The GitHub repository ChrisJFarr/GoodwillComputerVision contains a labelled image folder "type_data" with 13 categories: mens jeans, mens pants, mens shirts, mens shorts, sweats, t-shirts, womens dresses, womens jeans, womens pants, womens shirts, womens shorts, womens skirts, womens sleeveless shirts. Examples follow, each with its label.

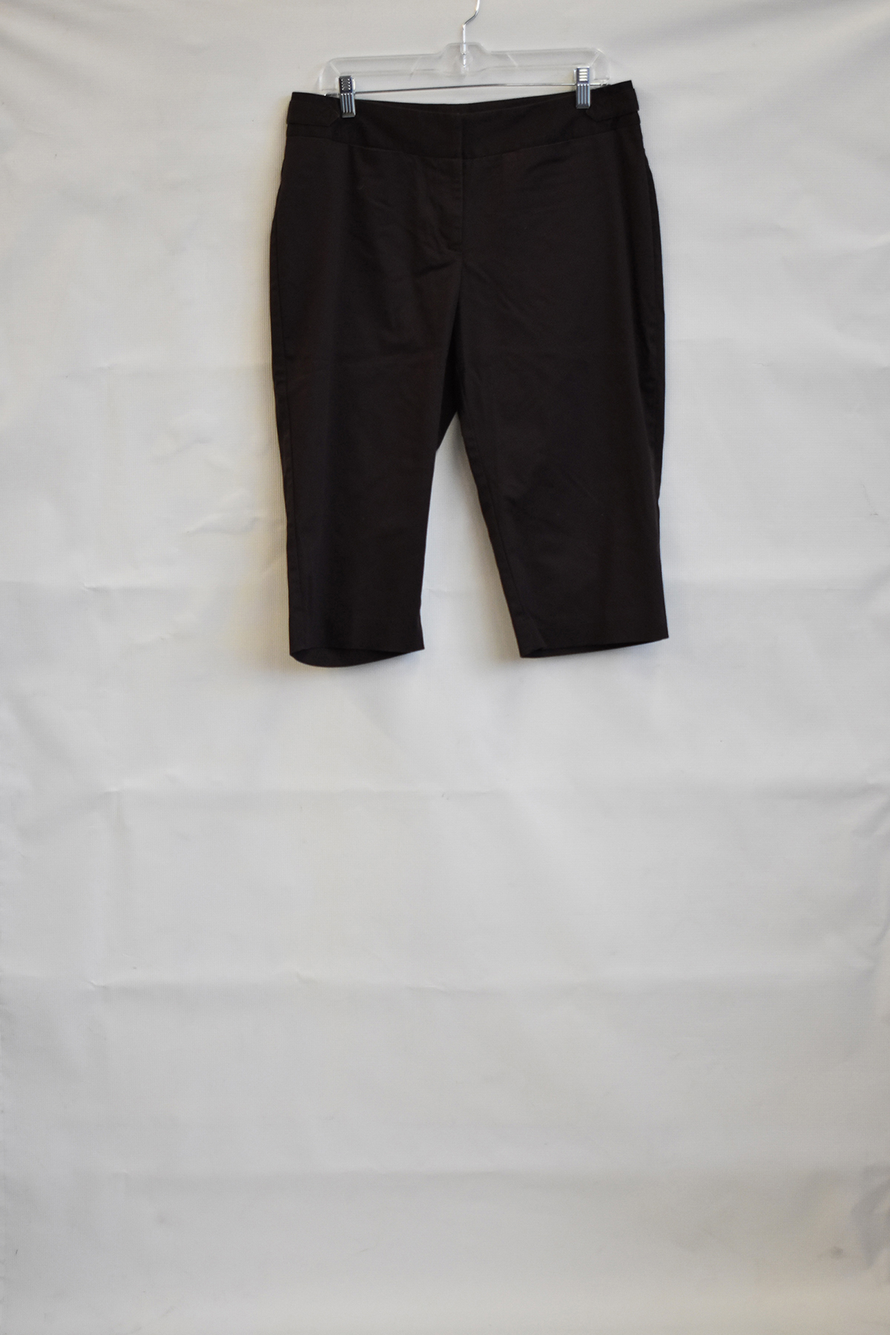
Label: womens pants

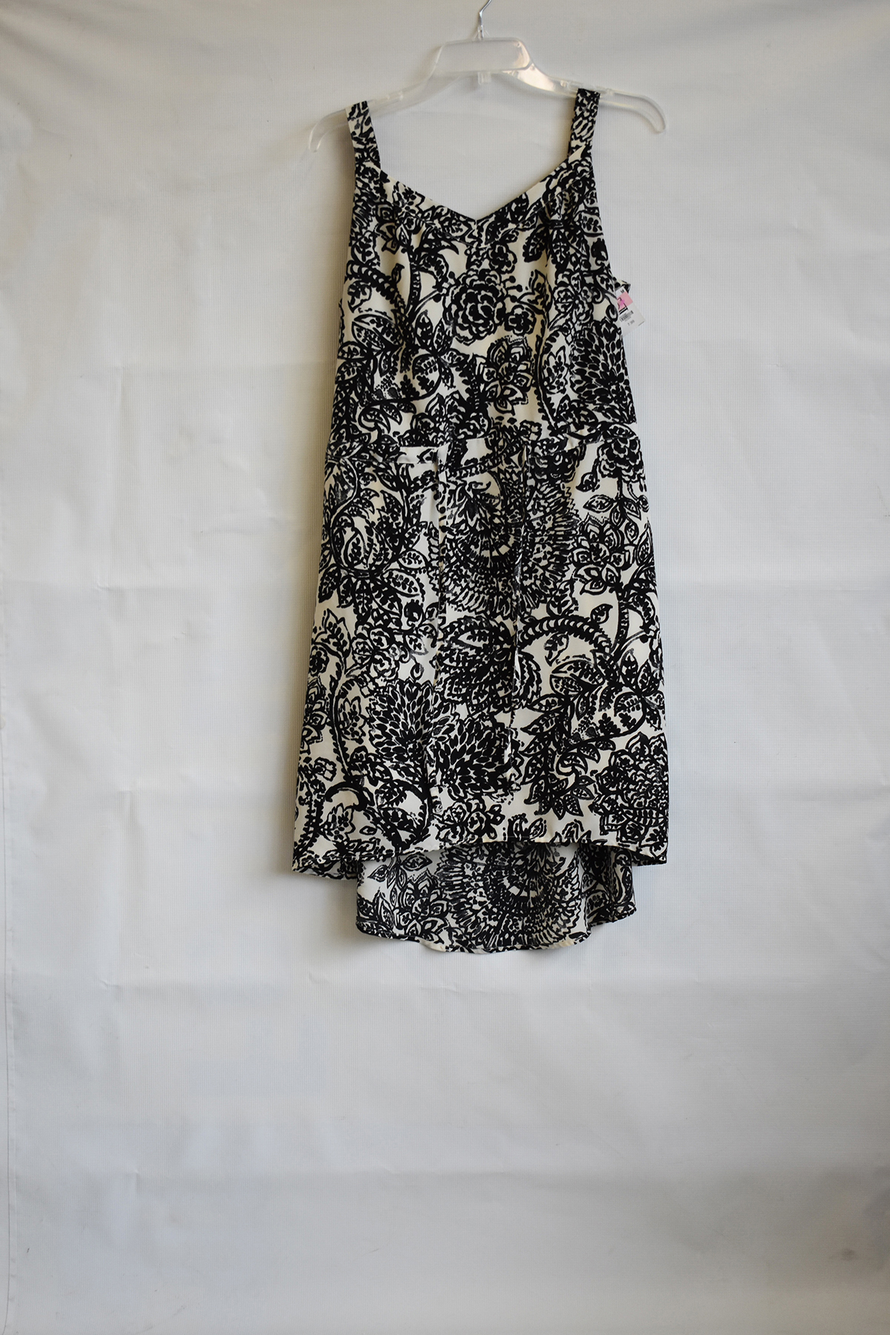
Label: womens dresses

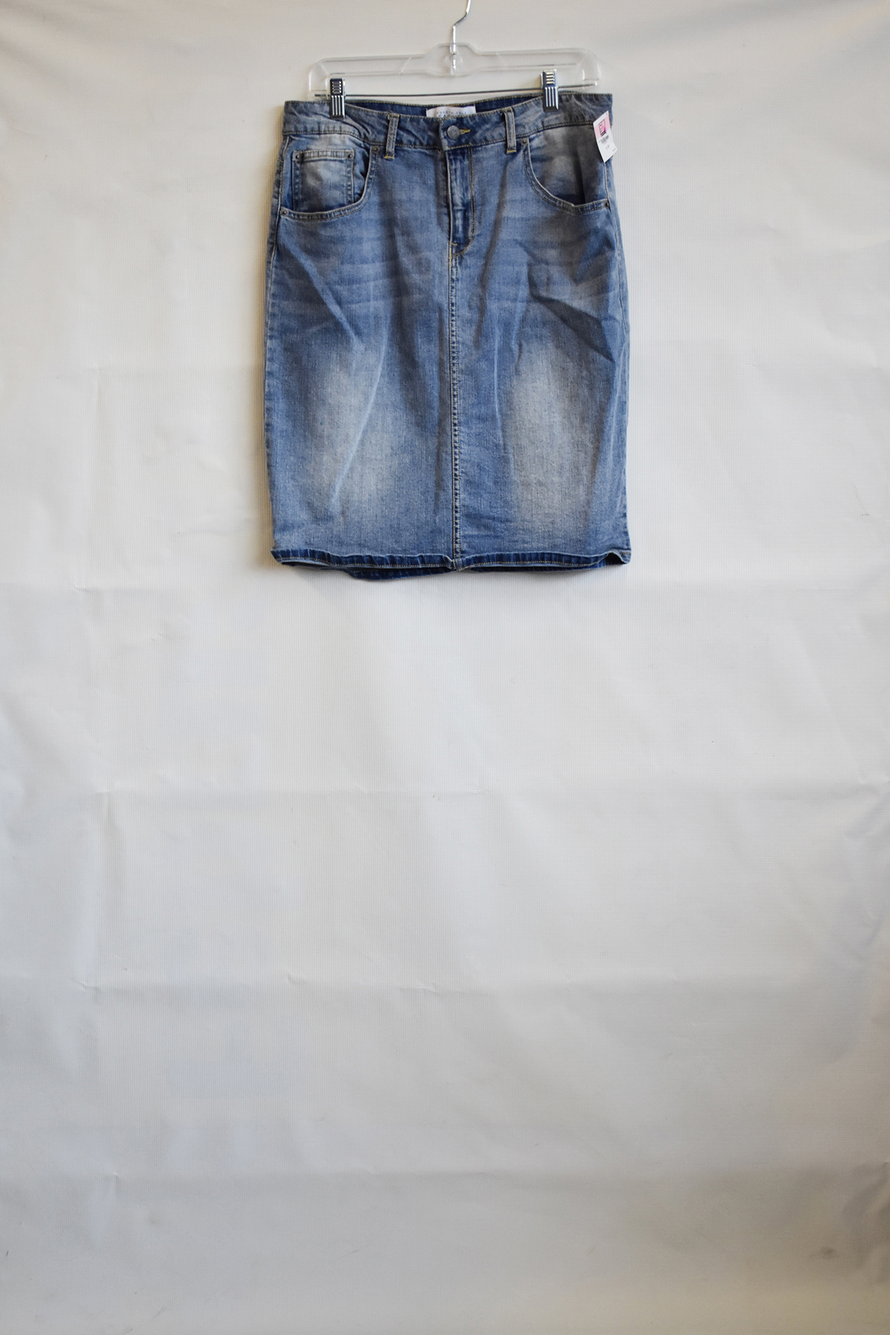
Label: womens skirts

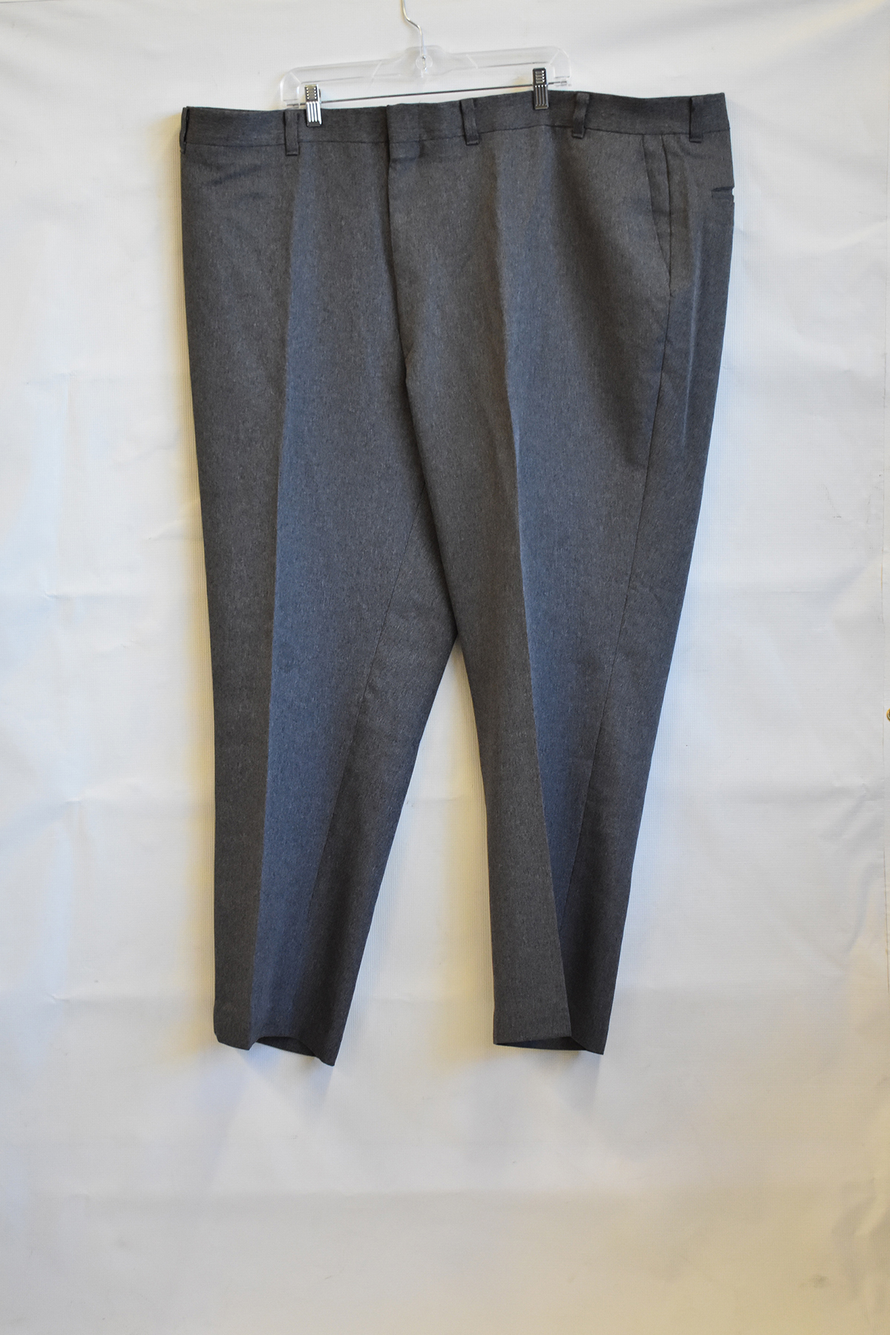
Label: mens pants

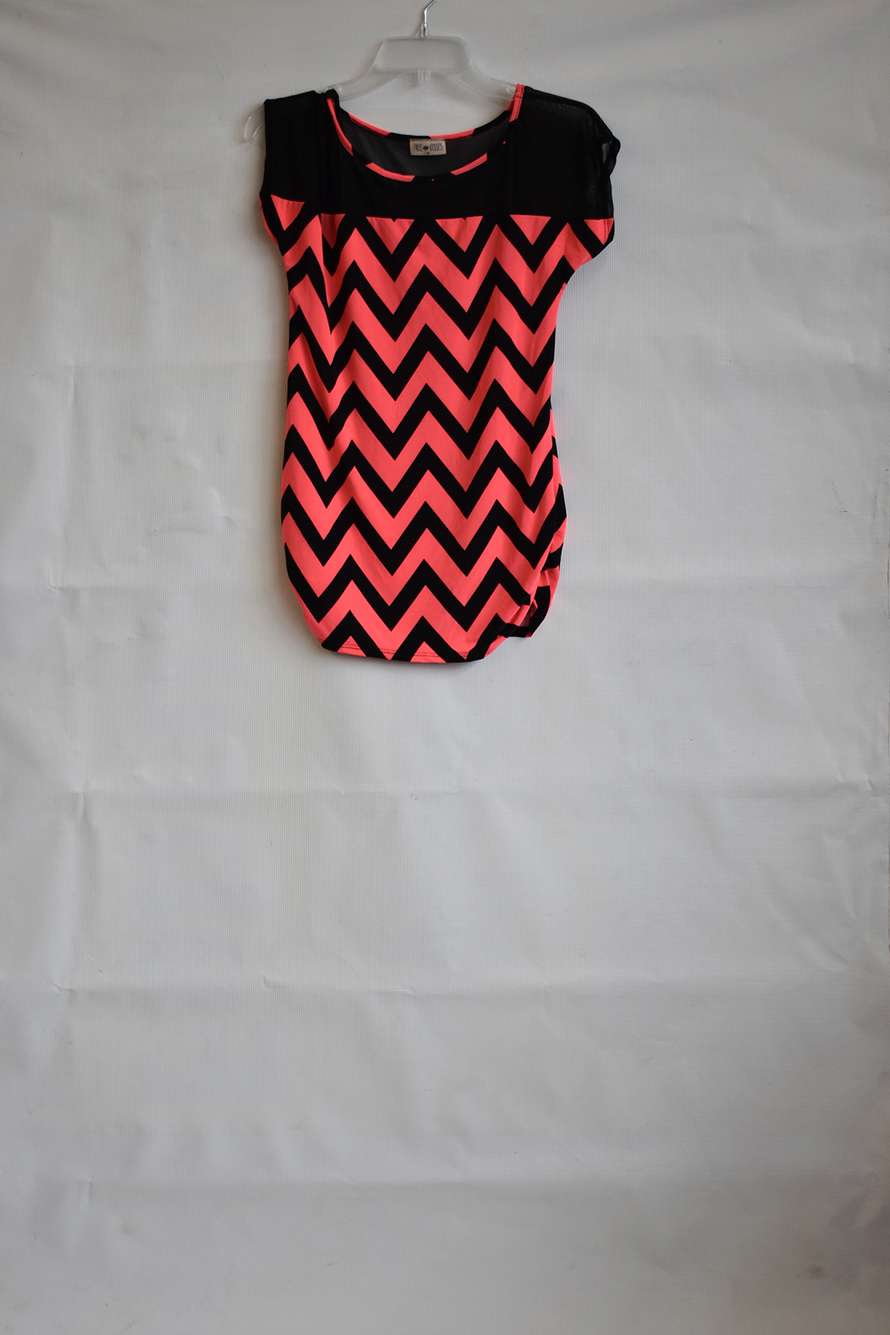
Label: womens shirts

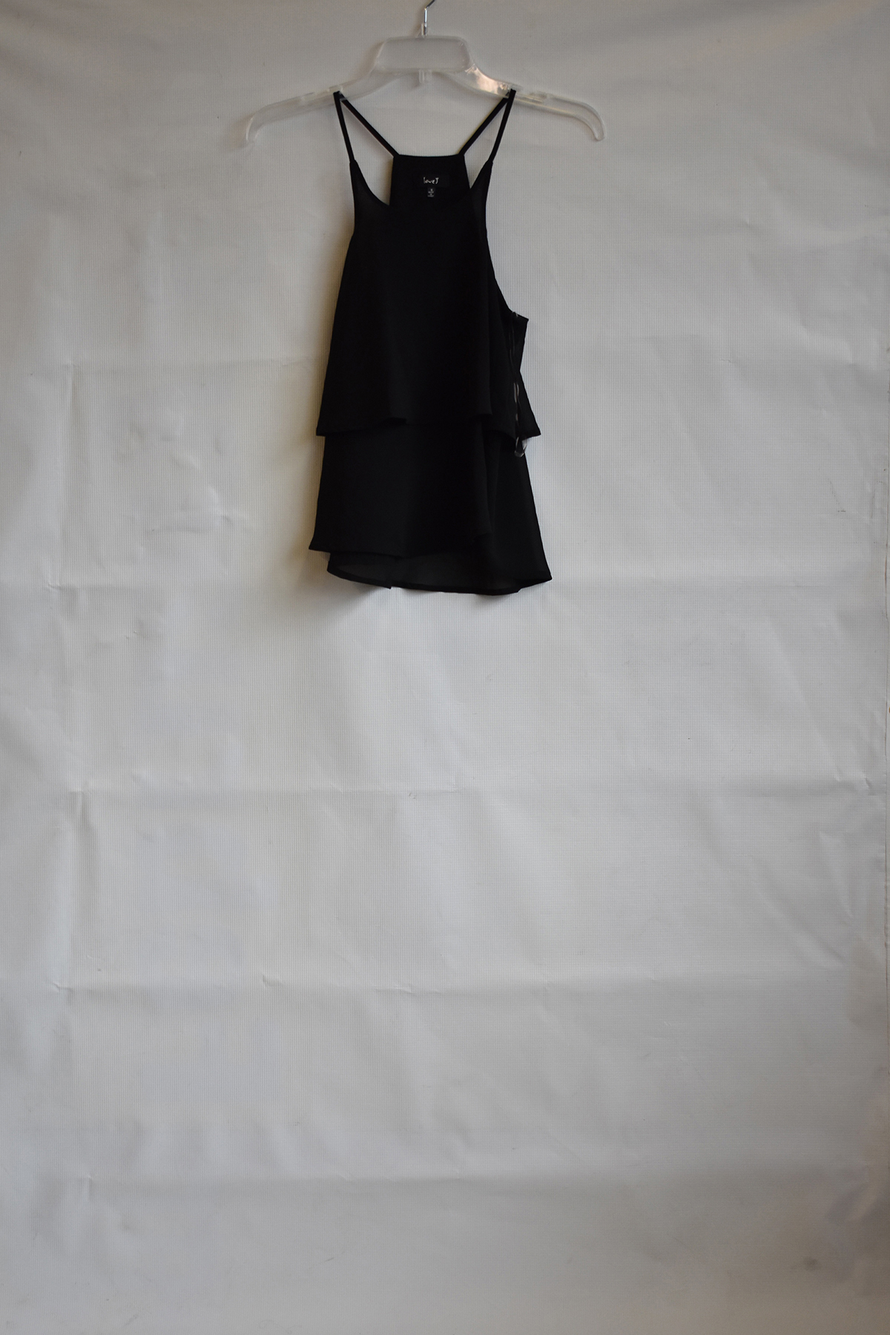
Label: womens sleeveless shirts
